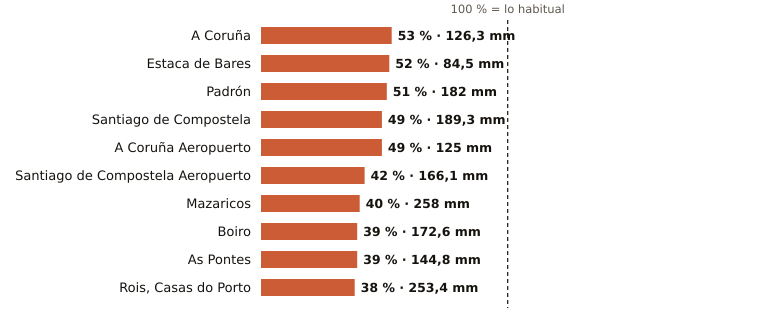

Values plotted in this chart, from the file beside it:
estacion, provincia, indicativo, mm_otono, referencia_mm, pct, periodo_referencia, hasta, hora
A Coruña, A Coruña, 1387, 126.3, 236.2, 53, 1991-2020, 2026-11-12, 18
Estaca de Bares, A Coruña, 1351, 84.5, 161.6, 52, 1995-2025, 2026-11-12, 18
Padrón, A Coruña, 1473A, 182.0, 357.8, 51, 1997-2025, 2026-11-12, 18
Santiago de Compostela, A Coruña, 1475X, 189.3, 383.9, 49, 1991-2020, 2026-11-12, 18
A Coruña Aeropuerto, A Coruña, 1387E, 125.0, 254.3, 49, 1991-2020, 2026-11-12, 18
Santiago de Compostela Aeropuerto, A Coruña, 1428, 166.1, 392.8, 42, 1991-2020, 2026-11-12, 18
Mazaricos, A Coruña, 1406X, 258.0, 640.4, 40, 2007-2025, 2026-11-12, 15
Boiro, A Coruña, 1442U, 172.6, 438.4, 39, 1991-2020, 2026-11-12, 18
As Pontes, A Coruña, 1363X, 144.8, 373.2, 39, 2009-2025, 2026-11-12, 14
Rois, Casas do Porto, A Coruña, 1476R, 253.4, 662.5, 38, 1991-2020, 2026-11-12, 14
